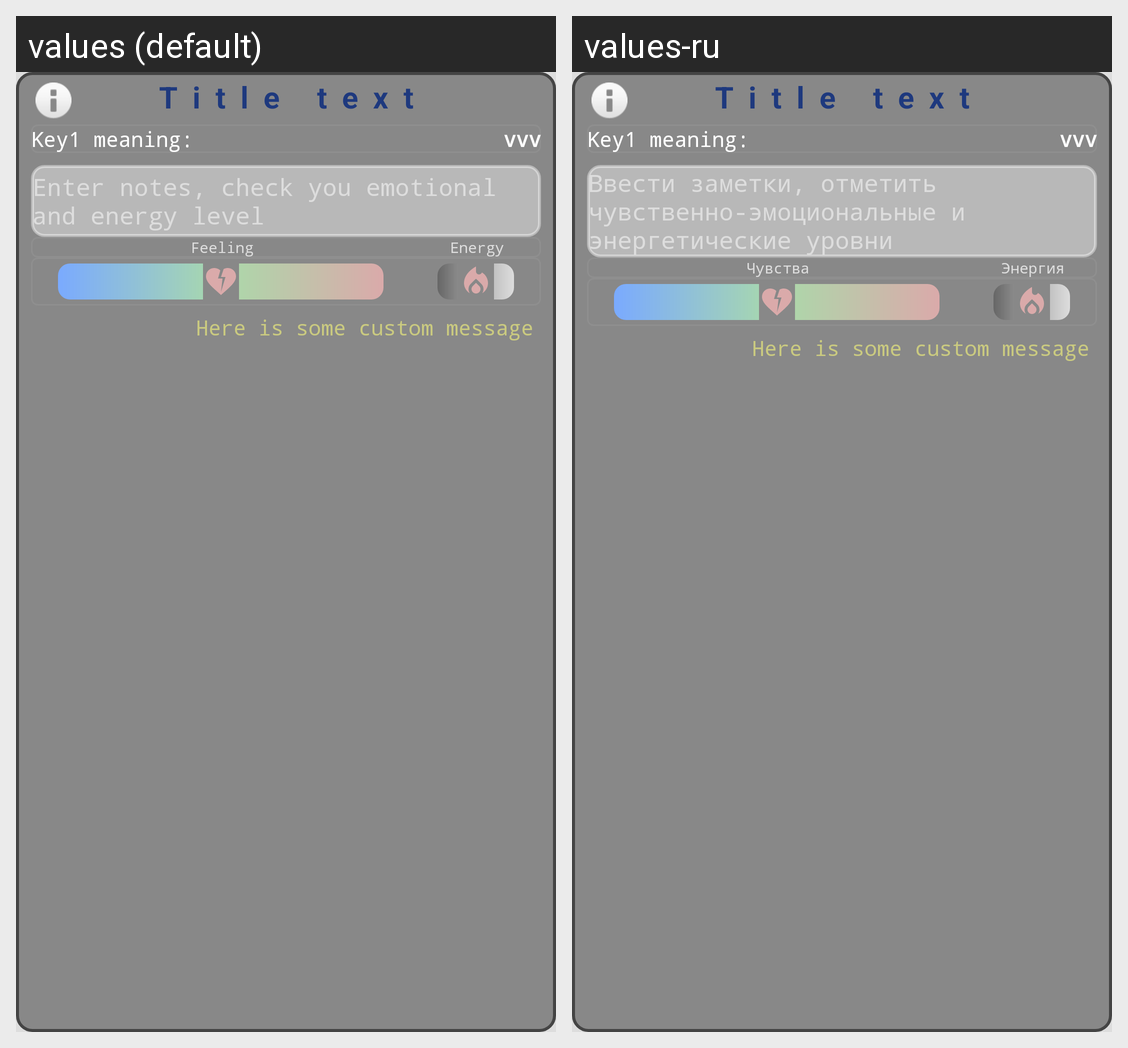

Strings drawn on this Android screen and how each of the app's shown locales translates them:
Android screen res/layout/activity_schulte_result_df.xml rendered under 2 locales, left to right: values (default), values-ru. Device: Nexus 5 (rendered at 1080×1920; each locale shown at half size, 540×960, under a caption strip naming it); theme Theme.SchultePlus.
Strings drawn on this screen, with the default value and each locale's value (text and hints the layout hard-codes, and strings that could not be matched under every locale, appear in the picture but are not listed):

txt_note_hint
  values: Enter notes, check you emotional and energy level
  values-ru: Ввести заметки, отметить чувственно-эмоциональные и энергетические уровни

lbl_level_of_feels
  values: Feeling
  values-ru: Чувства

lbl_level_of_energy
  values: Energy
  values-ru: Энергия
